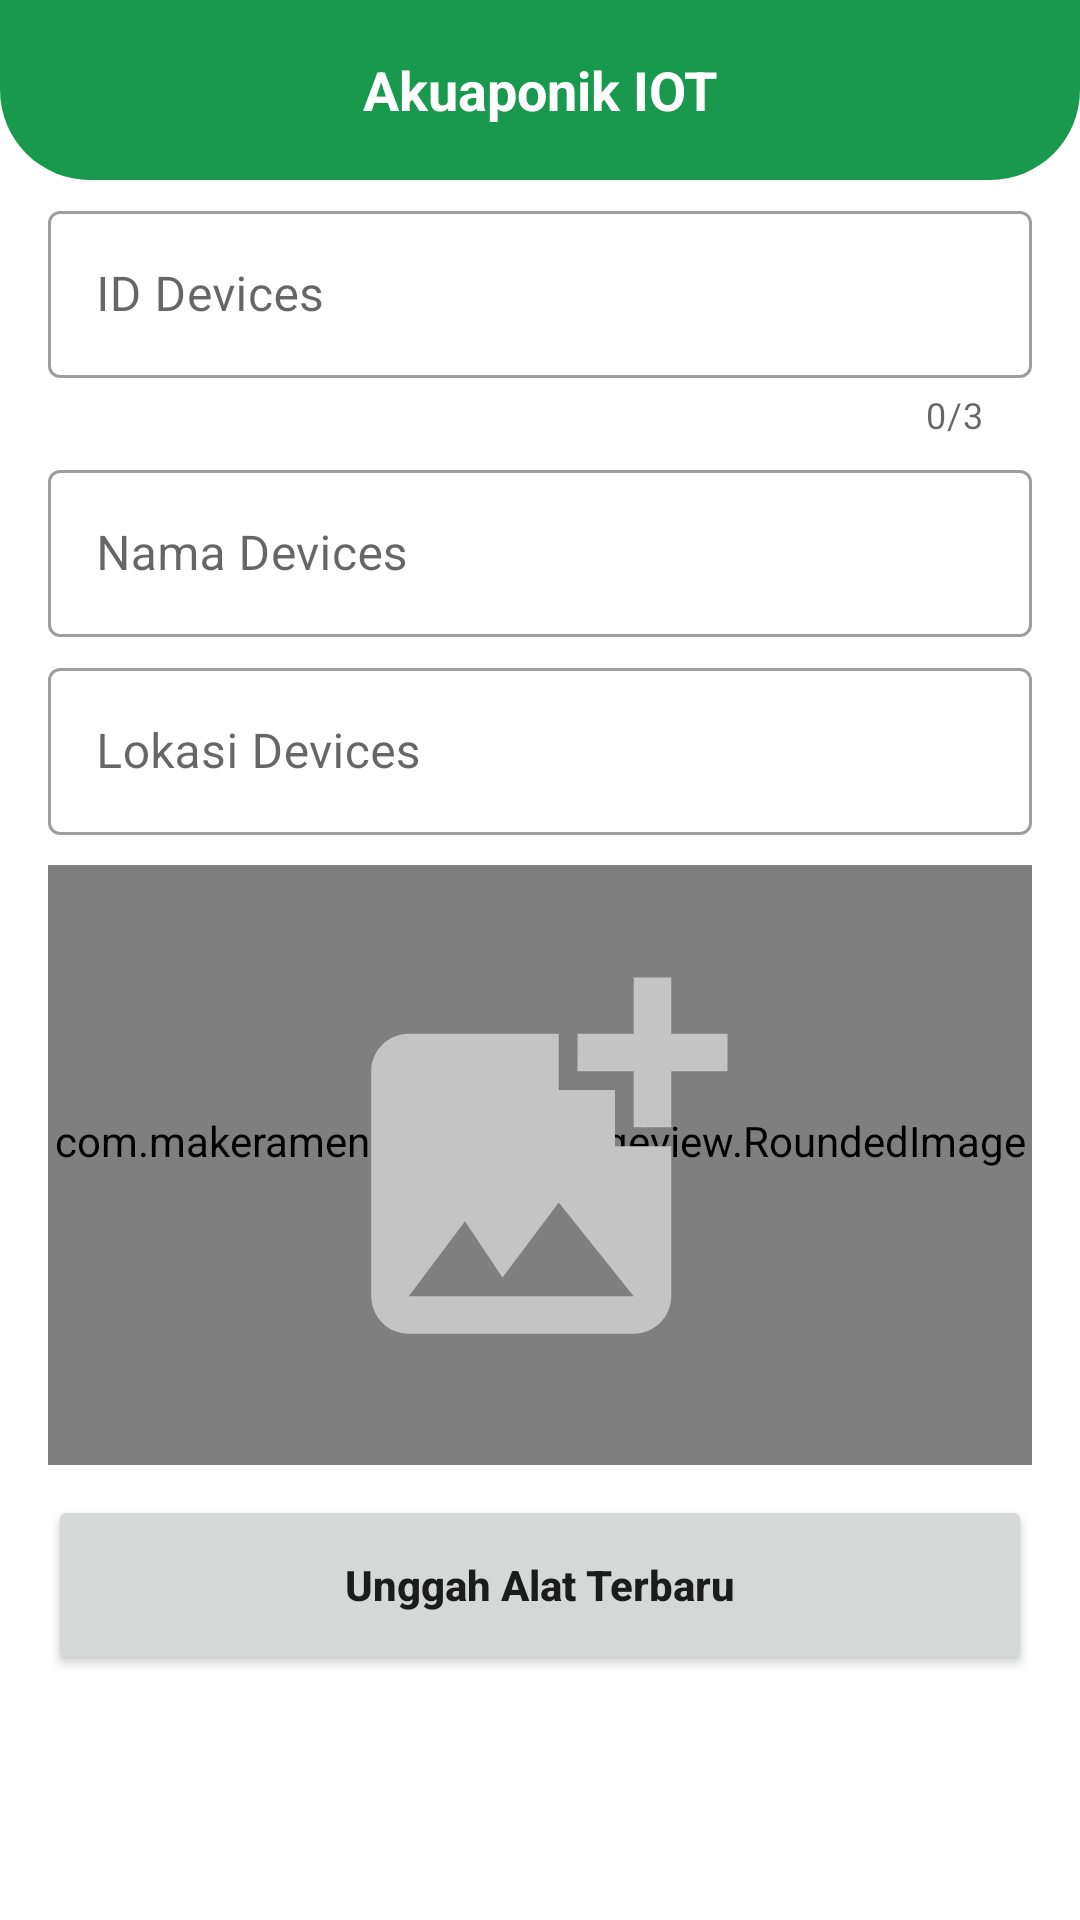

Android layout source for this screen:
<!-- AndroidManifest.xml: application theme Theme.MyApplication -->
<!-- res/layout/activity_add_iot.xml -->
<?xml version="1.0" encoding="utf-8"?>
<androidx.constraintlayout.widget.ConstraintLayout
    xmlns:android="http://schemas.android.com/apk/res/android"
    xmlns:app="http://schemas.android.com/apk/res-auto"
    xmlns:tools="http://schemas.android.com/tools"
    android:layout_width="match_parent"
    android:layout_height="match_parent"
    tools:context=".ui.addiot.AddIotActivity">
    <TextView
        android:id="@+id/bg_main"
        android:layout_width="match_parent"
        android:layout_height="60dp"
        android:background="@drawable/bg_main"
        android:gravity="center|center_horizontal"
        android:text="Akuaponik IOT"
        android:textColor="@color/white"
        android:textSize="18sp"
        android:textStyle="bold"
        app:layout_constraintEnd_toEndOf="parent"
        app:layout_constraintStart_toStartOf="parent"
        app:layout_constraintTop_toTopOf="parent" />

    <com.google.android.material.textfield.TextInputLayout
        android:id="@+id/textInputLayout1"
        style="@style/Widget.MaterialComponents.TextInputLayout.OutlinedBox"
        android:layout_width="match_parent"
        android:layout_height="wrap_content"
        android:layout_marginHorizontal="16dp"
        app:counterEnabled="true"
        app:counterMaxLength="3"
        android:layout_marginTop="5dp"
        app:layout_constraintTop_toBottomOf="@+id/bg_main">

        <com.google.android.material.textfield.TextInputEditText
            android:id="@+id/tv_id"
            android:layout_width="match_parent"
            android:layout_height="wrap_content"
            android:hint="ID Devices" />
    </com.google.android.material.textfield.TextInputLayout>

    <com.google.android.material.textfield.TextInputLayout
        android:id="@+id/textInputLayout2"
        style="@style/Widget.MaterialComponents.TextInputLayout.OutlinedBox"
        android:layout_width="match_parent"
        android:layout_height="wrap_content"
        android:layout_marginHorizontal="16dp"
        android:layout_marginTop="5dp"
        app:layout_constraintTop_toBottomOf="@+id/textInputLayout1">

        <com.google.android.material.textfield.TextInputEditText
            android:id="@+id/tv_name"
            android:layout_width="match_parent"
            android:layout_height="wrap_content"
            android:hint="Nama Devices" />
    </com.google.android.material.textfield.TextInputLayout>

    <com.google.android.material.textfield.TextInputLayout
        android:id="@+id/textInputLayout3"
        style="@style/Widget.MaterialComponents.TextInputLayout.OutlinedBox"
        android:layout_width="match_parent"
        android:layout_height="wrap_content"
        android:layout_marginHorizontal="16dp"
        android:layout_marginTop="5dp"
        app:layout_constraintTop_toBottomOf="@+id/textInputLayout2">

        <com.google.android.material.textfield.TextInputEditText
            android:id="@+id/tv_lokasi"
            android:layout_width="match_parent"
            android:layout_height="wrap_content"
            android:hint="Lokasi Devices" />
    </com.google.android.material.textfield.TextInputLayout>

    <androidx.constraintlayout.widget.ConstraintLayout
        android:id="@+id/constraintLayout"
        android:layout_width="match_parent"
        android:layout_height="wrap_content"
        app:layout_constraintTop_toBottomOf="@+id/textInputLayout3">

        <com.makeramen.roundedimageview.RoundedImageView
            android:id="@+id/productDp"
            android:layout_width="match_parent"
            android:layout_height="200dp"
            android:layout_marginTop="10dp"
            android:layout_marginStart="16dp"
            android:layout_marginEnd="16dp"
            android:background="@drawable/bg_rounded"
            android:scaleType="centerCrop"
            app:layout_constraintEnd_toEndOf="parent"
            app:layout_constraintStart_toStartOf="parent"
            app:layout_constraintTop_toTopOf="parent"
            app:riv_corner_radius="15dp" />

        <ImageView
            android:id="@+id/imageHint"
            android:layout_width="150dp"
            android:layout_height="150dp"
            android:src="@drawable/baseline_add_photo_alternate_24"
            app:layout_constraintBottom_toBottomOf="@+id/productDp"
            app:layout_constraintEnd_toEndOf="@+id/productDp"
            app:layout_constraintStart_toStartOf="@+id/productDp"
            app:layout_constraintTop_toTopOf="@+id/productDp" />
    </androidx.constraintlayout.widget.ConstraintLayout>

    <Button
        android:id="@+id/uploadBtn"
        android:layout_width="match_parent"
        android:layout_height="60dp"
        android:layout_marginTop="10dp"
        android:layout_marginHorizontal="16dp"
        android:text="Unggah Alat Terbaru"
        android:textAllCaps="false"
        android:textStyle="bold"
        app:layout_constraintTop_toBottomOf="@+id/constraintLayout"
        tools:layout_editor_absoluteX="16dp" />

    <ProgressBar
        android:id="@+id/pb_add_iot"
        android:visibility="gone"
        app:layout_constraintTop_toTopOf="parent"
        app:layout_constraintEnd_toEndOf="parent"
        app:layout_constraintStart_toStartOf="parent"
        app:layout_constraintBottom_toBottomOf="parent"
        android:layout_gravity="center"
        android:layout_width="wrap_content"
        android:layout_height="wrap_content"/>
</androidx.constraintlayout.widget.ConstraintLayout>
<!-- resources referenced by this layout -->
<resources>
  <color name="white">#FFFFFFFF</color>
  <!-- drawable baseline_add_photo_alternate_24 (drawable) -->
  <vector android:height="24dp" android:tint="#c4c4c4"
      android:viewportHeight="24" android:viewportWidth="24"
      android:width="24dp" xmlns:android="http://schemas.android.com/apk/res/android">
      <path android:fillColor="#c4c4c4" android:pathData="M19,7v2.99s-1.99,0.01 -2,0L17,7h-3s0.01,-1.99 0,-2h3L17,2h2v3h3v2h-3zM16,11L16,8h-3L13,5L5,5c-1.1,0 -2,0.9 -2,2v12c0,1.1 0.9,2 2,2h12c1.1,0 2,-0.9 2,-2v-8h-3zM5,19l3,-4 2,3 3,-4 4,5L5,19z"/>
  </vector>
  <!-- drawable bg_main (drawable) -->
  <?xml version="1.0" encoding="utf-8"?>
  <shape xmlns:android="http://schemas.android.com/apk/res/android">
      <solid
          android:color="#19994e"/>
      <corners
          android:bottomLeftRadius="30dp"
          android:bottomRightRadius="30dp"/>
  </shape>
  <!-- drawable bg_rounded (drawable) -->
  <?xml version="1.0" encoding="utf-8"?>
  <shape xmlns:android="http://schemas.android.com/apk/res/android">
      <corners
          android:radius="10dp"/>
      <stroke
          android:width="1dp"
          android:color="#c4c4c4"/>
  </shape>
  <style name="Theme.MyApplication" parent="Theme.MaterialComponents.Light.NoActionBar">
          
          <item name="colorPrimary">@color/purple_500</item>
          <item name="colorPrimaryVariant">@color/purple_700</item>
          <item name="colorOnPrimary">@color/white</item>
          
          <item name="colorSecondary">@color/teal_200</item>
          <item name="colorSecondaryVariant">@color/teal_700</item>
          <item name="colorOnSecondary">@color/black</item>
          
          <item name="android:statusBarColor">?attr/colorPrimaryVariant</item>
          
      </style>
  <color name="purple_500">#19994e</color>
  <color name="purple_700">#178544</color>
  <color name="teal_200">#FF03DAC5</color>
  <color name="teal_700">#FF018786</color>
  <color name="black">#FF000000</color>
</resources>
